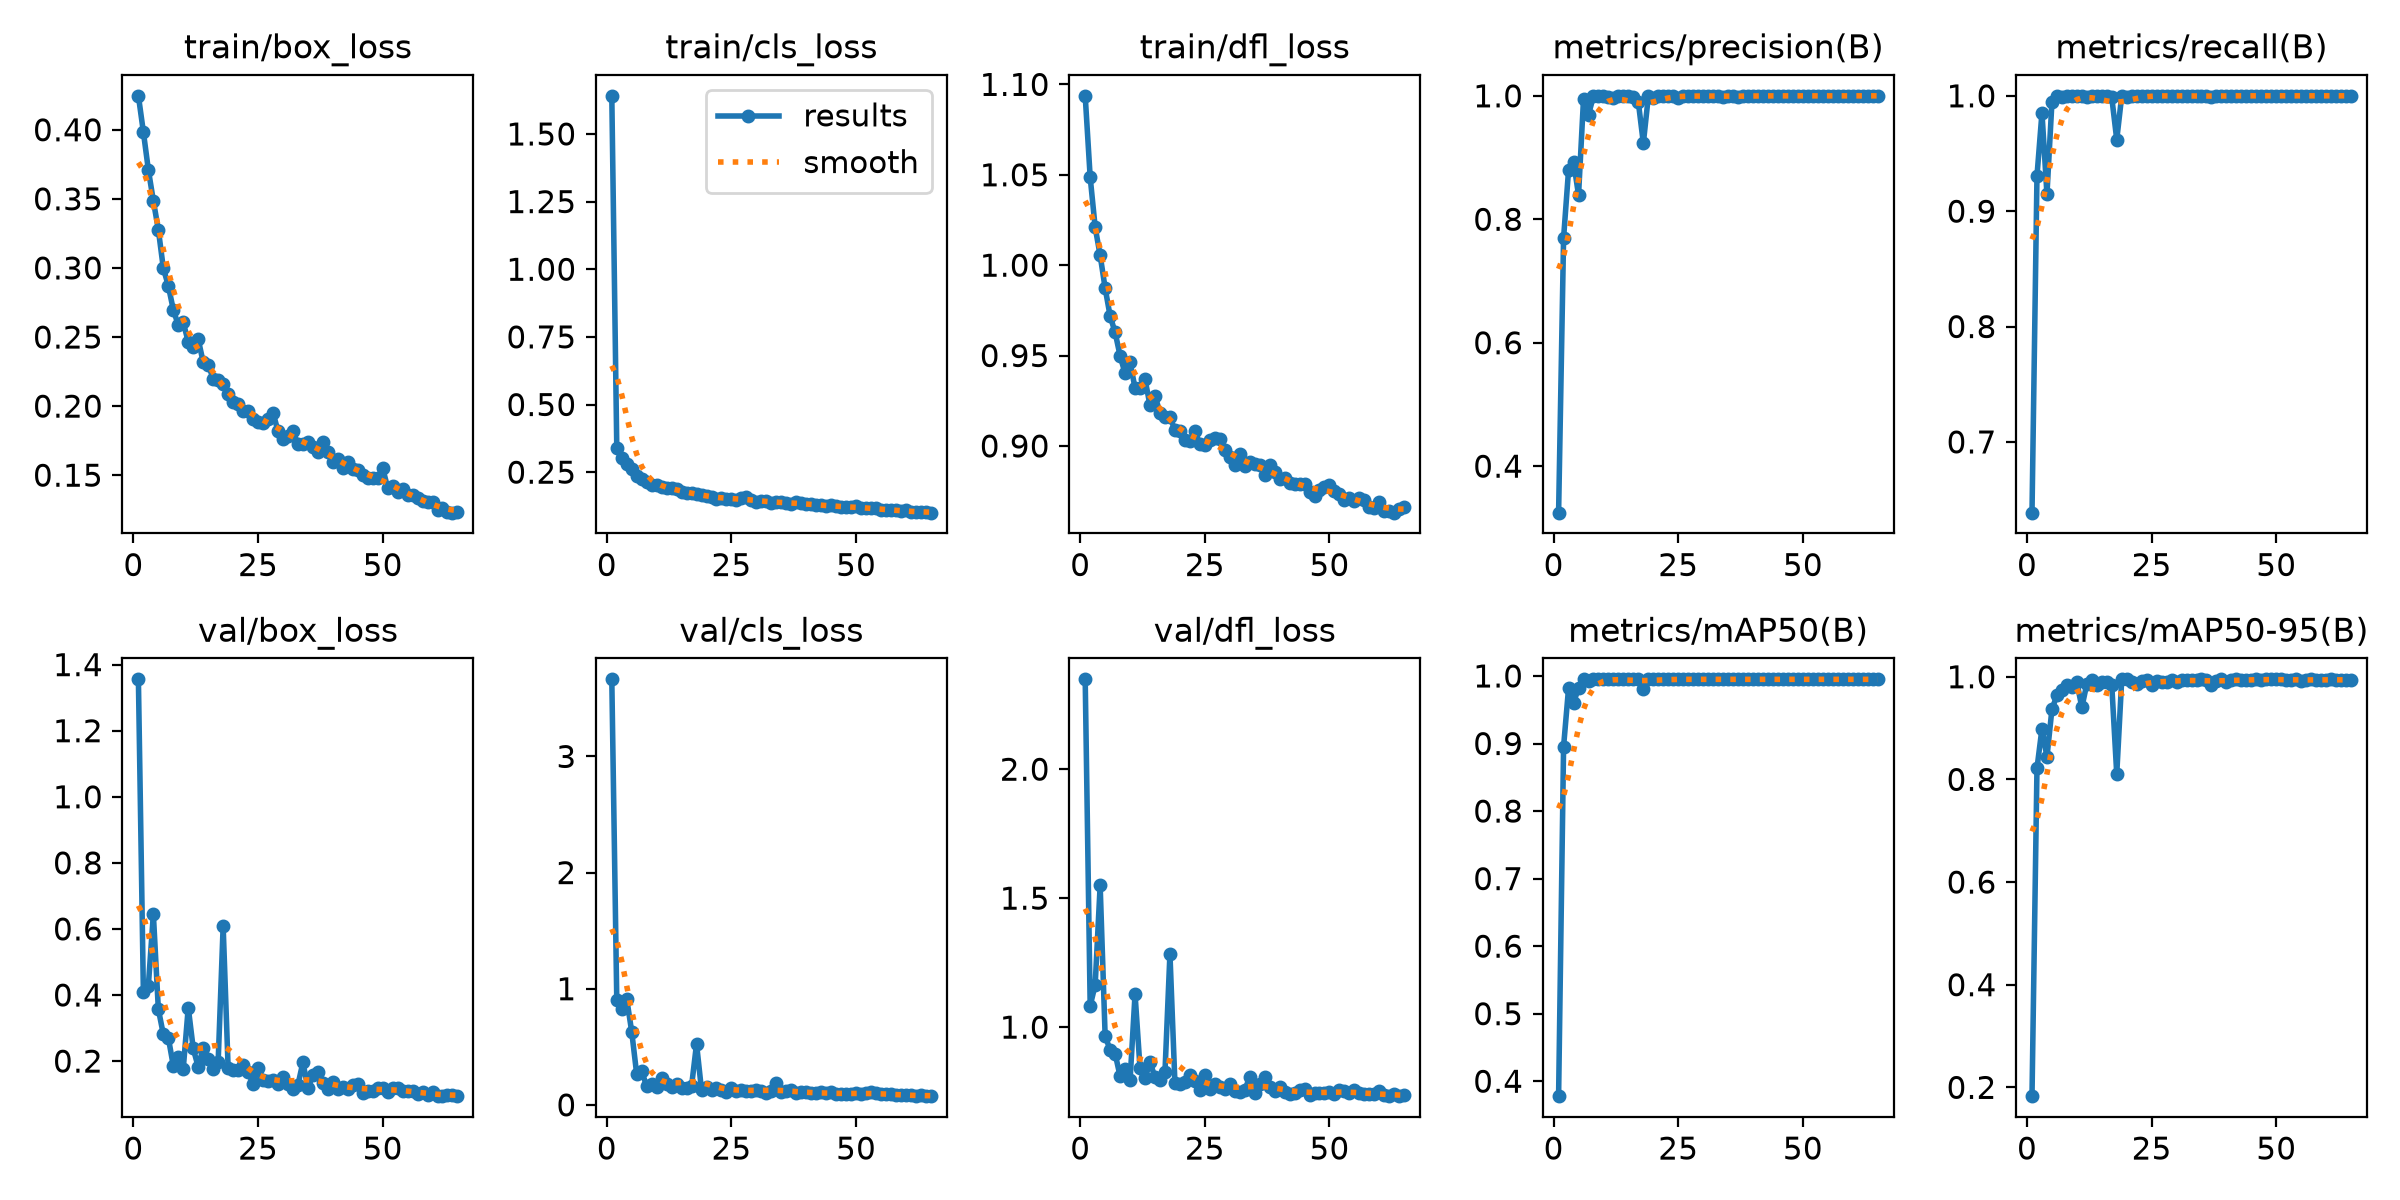

Source data for this figure (header and first rows):
epoch, time, train/box_loss, train/cls_loss, train/dfl_loss, metrics/precision(B), metrics/recall(B), metrics/mAP50(B), metrics/mAP50-95(B), val/box_loss, val/cls_loss, val/dfl_loss, lr/pg0, lr/pg1, lr/pg2
1, 84.38, 0.4246, 1.641, 1.094, 0.3247, 0.6387, 0.3779, 0.1829, 1.355, 3.664, 2.348, 0.0006617, 0.0006617, 0.0006617
2, 124.6, 0.3984, 0.3403, 1.049, 0.7696, 0.9306, 0.8955, 0.8217, 0.4086, 0.9013, 1.083, 0.001328, 0.001328, 0.001328
3, 161.1, 0.371, 0.3029, 1.021, 0.88, 0.9853, 0.9821, 0.8992, 0.4288, 0.822, 1.164, 0.001993, 0.001993, 0.001993
4, 193.6, 0.3486, 0.2788, 1.005, 0.8931, 0.9147, 0.9606, 0.8436, 0.6454, 0.9115, 1.549, 0.001996, 0.001996, 0.001996
5, 230.9, 0.3278, 0.2612, 0.9873, 0.8393, 0.9947, 0.9821, 0.9368, 0.3573, 0.628, 0.9654, 0.001992, 0.001992, 0.001992
6, 265.7, 0.2999, 0.2372, 0.9719, 0.9951, 1, 0.995, 0.9637, 0.2811, 0.2627, 0.9116, 0.001988, 0.001988, 0.001988
7, 297.9, 0.2871, 0.2235, 0.9629, 0.9693, 0.9987, 0.9932, 0.9744, 0.271, 0.2887, 0.8975, 0.001982, 0.001982, 0.001982
8, 329.9, 0.2698, 0.2129, 0.9499, 0.9998, 1, 0.995, 0.9843, 0.186, 0.1607, 0.8095, 0.001976, 0.001976, 0.001976
9, 362, 0.2586, 0.2029, 0.9401, 0.9998, 1, 0.995, 0.9803, 0.2124, 0.1828, 0.8361, 0.001969, 0.001969, 0.001969
10, 394.3, 0.2605, 0.2022, 0.9462, 0.9994, 1, 0.995, 0.9891, 0.1773, 0.156, 0.7938, 0.001961, 0.001961, 0.001961
11, 426.9, 0.2465, 0.1934, 0.9321, 0.9986, 1, 0.995, 0.9403, 0.3621, 0.2284, 1.128, 0.001952, 0.001952, 0.001952
12, 459.1, 0.2424, 0.1913, 0.9323, 0.9968, 0.9987, 0.995, 0.9862, 0.2381, 0.1837, 0.8405, 0.001941, 0.001941, 0.001941
13, 491.1, 0.2483, 0.1914, 0.9369, 0.9999, 1, 0.995, 0.9928, 0.1821, 0.1564, 0.8019, 0.00193, 0.00193, 0.00193
14, 523.2, 0.2317, 0.186, 0.9225, 0.9995, 1, 0.995, 0.9831, 0.2409, 0.1836, 0.8628, 0.001919, 0.001919, 0.001919
15, 555.4, 0.2299, 0.1777, 0.9279, 0.9999, 1, 0.995, 0.9896, 0.2055, 0.1462, 0.8069, 0.001906, 0.001906, 0.001906
16, 587, 0.2199, 0.1724, 0.9183, 0.9988, 1, 0.995, 0.9897, 0.1768, 0.1461, 0.7942, 0.001892, 0.001892, 0.001892
17, 619.2, 0.2187, 0.1718, 0.9158, 0.9894, 0.9987, 0.995, 0.984, 0.198, 0.1615, 0.8244, 0.001878, 0.001878, 0.001878
18, 651.3, 0.2162, 0.171, 0.9162, 0.9232, 0.962, 0.9814, 0.8104, 0.6082, 0.5254, 1.284, 0.001862, 0.001862, 0.001862
19, 683.4, 0.2085, 0.1639, 0.9086, 0.999, 1, 0.995, 0.9948, 0.1784, 0.126, 0.7823, 0.001846, 0.001846, 0.001846
20, 715.6, 0.203, 0.1613, 0.908, 0.997, 0.9987, 0.995, 0.995, 0.1734, 0.1497, 0.7789, 0.001829, 0.001829, 0.001829
21, 747.7, 0.2013, 0.1568, 0.9033, 0.9999, 1, 0.995, 0.9906, 0.1744, 0.1272, 0.7889, 0.001811, 0.001811, 0.001811
22, 779.1, 0.1965, 0.1522, 0.9028, 0.9999, 1, 0.995, 0.9862, 0.1874, 0.1454, 0.8137, 0.001792, 0.001792, 0.001792
23, 811, 0.1963, 0.1546, 0.9083, 0.9999, 1, 0.995, 0.9908, 0.1663, 0.1291, 0.7906, 0.001773, 0.001773, 0.001773
24, 843.2, 0.191, 0.1512, 0.901, 0.9998, 1, 0.995, 0.994, 0.1315, 0.1081, 0.7556, 0.001753, 0.001753, 0.001753
25, 875.5, 0.1883, 0.1506, 0.9008, 0.9966, 1, 0.995, 0.9832, 0.1785, 0.1479, 0.8151, 0.001732, 0.001732, 0.001732
26, 907.8, 0.1876, 0.1488, 0.9034, 0.9999, 1, 0.995, 0.9913, 0.1439, 0.1197, 0.76, 0.00171, 0.00171, 0.00171
27, 940, 0.1909, 0.153, 0.9046, 0.9999, 1, 0.995, 0.9895, 0.1391, 0.1287, 0.7801, 0.001688, 0.001688, 0.001688
28, 971.9, 0.1953, 0.1578, 0.9038, 0.9999, 1, 0.995, 0.9906, 0.1428, 0.121, 0.7686, 0.001665, 0.001665, 0.001665
29, 1004, 0.1819, 0.1479, 0.8976, 0.9999, 1, 0.995, 0.9938, 0.1303, 0.1202, 0.7612, 0.001641, 0.001641, 0.001641
30, 1036, 0.1761, 0.1411, 0.894, 1, 0.9998, 0.995, 0.9898, 0.1525, 0.1285, 0.7783, 0.001617, 0.001617, 0.001617
31, 1068, 0.1782, 0.142, 0.8896, 0.9998, 1, 0.995, 0.9939, 0.1295, 0.1211, 0.7532, 0.001592, 0.001592, 0.001592
32, 1100, 0.182, 0.1423, 0.8953, 0.9999, 1, 0.995, 0.9939, 0.1147, 0.1058, 0.7502, 0.001566, 0.001566, 0.001566
33, 1133, 0.1725, 0.1343, 0.8888, 1, 0.9997, 0.995, 0.9938, 0.1276, 0.1205, 0.756, 0.00154, 0.00154, 0.00154
34, 1170, 0.1729, 0.1415, 0.8913, 0.9983, 1, 0.995, 0.9938, 0.1964, 0.1843, 0.8058, 0.001514, 0.001514, 0.001514
35, 1211, 0.1742, 0.1392, 0.8903, 0.9999, 1, 0.995, 0.995, 0.119, 0.1067, 0.7431, 0.001487, 0.001487, 0.001487
36, 1252, 0.1704, 0.1353, 0.8892, 0.9999, 1, 0.995, 0.9928, 0.1568, 0.1212, 0.7779, 0.001459, 0.001459, 0.001459
37, 1291, 0.1666, 0.1318, 0.8841, 0.9976, 0.9987, 0.995, 0.984, 0.1682, 0.1244, 0.8061, 0.001432, 0.001432, 0.001432
38, 1330, 0.174, 0.1413, 0.8894, 0.9999, 1, 0.995, 0.9917, 0.135, 0.1052, 0.7684, 0.001403, 0.001403, 0.001403
39, 1366, 0.1668, 0.1359, 0.8853, 0.9999, 1, 0.995, 0.9949, 0.1154, 0.1102, 0.7527, 0.001374, 0.001374, 0.001374
40, 1404, 0.1592, 0.1315, 0.8817, 0.9999, 1, 0.995, 0.9906, 0.1355, 0.1079, 0.7691, 0.001345, 0.001345, 0.001345
41, 1440, 0.1614, 0.1306, 0.8825, 0.9999, 1, 0.995, 0.9928, 0.1143, 0.0987, 0.7491, 0.001316, 0.001316, 0.001316
42, 1476, 0.1554, 0.1269, 0.8795, 0.9999, 1, 0.995, 0.995, 0.1203, 0.09798, 0.7423, 0.001286, 0.001286, 0.001286
43, 1513, 0.1594, 0.1298, 0.8787, 0.9999, 1, 0.995, 0.994, 0.1147, 0.1068, 0.744, 0.001256, 0.001256, 0.001256
44, 1550, 0.1547, 0.1244, 0.8792, 0.9999, 1, 0.995, 0.9929, 0.1279, 0.1052, 0.7549, 0.001226, 0.001226, 0.001226
45, 1586, 0.1539, 0.1281, 0.8789, 0.9999, 1, 0.995, 0.9935, 0.13, 0.1086, 0.7583, 0.001196, 0.001196, 0.001196
46, 1622, 0.1502, 0.1231, 0.8747, 0.9999, 1, 0.995, 0.9949, 0.1039, 0.08934, 0.7364, 0.001165, 0.001165, 0.001165
47, 1657, 0.1481, 0.1195, 0.8725, 1, 1, 0.995, 0.9937, 0.1108, 0.09719, 0.7434, 0.001134, 0.001134, 0.001134
48, 1692, 0.1477, 0.1216, 0.8759, 0.9999, 1, 0.995, 0.9949, 0.1102, 0.09434, 0.7437, 0.001103, 0.001103, 0.001103
49, 1728, 0.1482, 0.1204, 0.8774, 0.9999, 1, 0.995, 0.995, 0.119, 0.09572, 0.7455, 0.001072, 0.001072, 0.001072
50, 1764, 0.1551, 0.1258, 0.8782, 0.9999, 1, 0.995, 0.995, 0.1188, 0.1008, 0.7493, 0.001041, 0.001041, 0.001041
51, 1800, 0.141, 0.1175, 0.8753, 0.9999, 1, 0.995, 0.995, 0.1053, 0.09687, 0.7407, 0.00101, 0.00101, 0.00101
52, 1839, 0.1422, 0.1169, 0.8733, 1, 1, 0.995, 0.9938, 0.1172, 0.1009, 0.7568, 0.0009789, 0.0009789, 0.0009789
53, 1879, 0.1375, 0.1158, 0.8699, 0.9999, 1, 0.995, 0.994, 0.1178, 0.1082, 0.7531, 0.0009478, 0.0009478, 0.0009478
54, 1920, 0.1397, 0.1187, 0.871, 0.9999, 1, 0.995, 0.9949, 0.1106, 0.09804, 0.7455, 0.0009168, 0.0009168, 0.0009168
55, 1961, 0.1357, 0.1118, 0.8696, 0.9999, 1, 0.995, 0.9914, 0.11, 0.09007, 0.7551, 0.0008859, 0.0008859, 0.0008859
56, 1998, 0.1354, 0.1098, 0.8714, 0.9999, 1, 0.995, 0.9936, 0.109, 0.09569, 0.7436, 0.0008551, 0.0008551, 0.0008551
57, 2036, 0.1334, 0.1089, 0.87, 0.9999, 1, 0.995, 0.995, 0.1015, 0.0946, 0.7388, 0.0008245, 0.0008245, 0.0008245
58, 2070, 0.1315, 0.1087, 0.866, 0.9999, 1, 0.995, 0.9938, 0.1066, 0.08894, 0.7413, 0.000794, 0.000794, 0.000794
59, 2103, 0.1304, 0.108, 0.8656, 1, 1, 0.995, 0.9938, 0.0986, 0.08155, 0.74, 0.0007638, 0.0007638, 0.0007638
60, 2135, 0.1303, 0.1089, 0.8688, 0.9999, 1, 0.995, 0.9934, 0.105, 0.08384, 0.7522, 0.0007338, 0.0007338, 0.0007338
... 5 more rows
